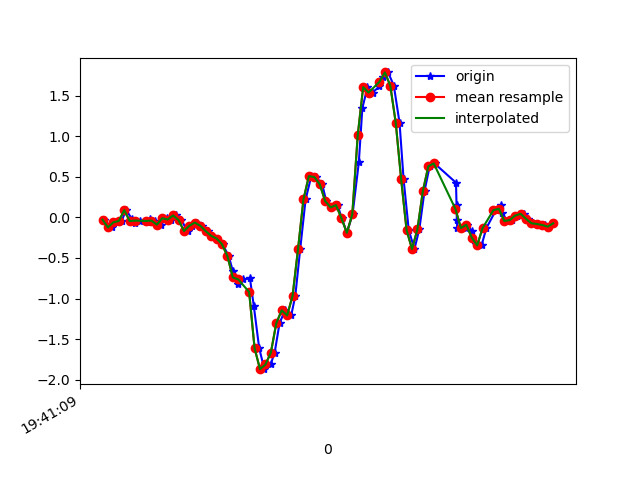

Values plotted in this chart, from the file beside it:
1617738069525, 433706222919294, -0.028629903, 0.04100574, 0.00864911
1617738069554, 433706241966366, -0.1239, -0.1557, -0.006012
1617738069570, 433706260988622, -0.06039, 0.2805, -0.009677
1617738069590, 433706280035694, -0.04451, -0.06528, 0.01964
1617738069607, 433706299057966, 0.08988, 0.2487, -0.02556
1617738069629, 433706318068318, -0.02374, 0.1387, 0.02209
1617738069639, 433706337114254, -0.0665, -0.05429, -0.03533
1617738069658, 433706356135406, -0.03963, 0.2646, -0.01701
1617738069683, 433706375181326, -0.06284, -0.152, 0.007427
1617738069696, 433706394202446, -0.02496, 0.2792, -0.04633
1617738069715, 433706413222862, -0.03963, 0.2634, 0.02698
1617738069734, 433706432242254, -0.08972, -0.1716, 9.7E-5
1617738069759, 433706451261614, -0.0103, 0.2756, -0.03167
1617738069772, 433706470305806, -0.02619, 0.03123, 0.0172
1617738069791, 433706489325134, 0.0239, -0.1044, -0.03167
1617738069810, 433706508369326, -0.03352, 0.1815, -0.006012
1617738069833, 433706527392174, -0.1679, -0.2266, 0.01109
1617738069848, 433706546411726, -0.1019, 0.09965, -0.03778
1617738069867, 433706565456078, -0.06406, 0.2145, -0.006012
1617738069886, 433706584475662, -0.1032, 0.1558, 0.02087
1617738069910, 433706603520014, -0.1691, 0.01535, 0.03797
1617738069924, 433706622540526, -0.2266, 0.01657, 0.06729
1617738069943, 433706641584878, -0.2608, 0.1229, 0.08806
1617738069962, 433706660604462, -0.3304, 0.2621, 0.1149
1617738069985, 433706679648878, -0.477, 0.4368, 0.1357
1617738070000, 433706698668526, -0.6639, 0.6531, 0.1663
1617738070019, 433706717701038, -0.8154, 0.8852, 0.2017
1617738070038, 433706736720174, -0.7641, 1.155, 0.275
1617738070063, 433706755764142, -0.7507, 1.511, 0.3495
1617738070077, 433706774783278, -1.087, 1.976, 0.4253
1617738070097, 433706793827182, -1.61, 2.445, 0.5096
1617738070116, 433706812846382, -1.869, 2.962, 0.6317
1617738070139, 433706831887470, -1.811, 3.5, 0.7539
1617738070154, 433706850906478, -1.666, 3.926, 0.8003
1617738070172, 433706869950382, -1.303, 4.114, 0.8492
1617738070192, 433706888969390, -1.144, 4.163, 0.8797
1617738070215, 433706908013230, -1.206, 3.93, 0.7673
1617738070230, 433706927018158, -0.9669, 3.573, 0.7173
1617738070248, 433706946061550, -0.3927, 3.263, 0.6574
1617738070268, 433706965080174, 0.2206, 2.867, 0.3996
1617738070289, 433706984123630, 0.5077, 2.261, 0.1052
1617738070306, 433707003142254, 0.4967, 1.506, -0.105
1617738070329, 433707022185774, 0.4087, 0.796, -0.221
1617738070344, 433707041204462, 0.2011, 0.1571, -0.2577
1617738070366, 433707060247918, 0.1229, -0.3671, -0.2601
1617738070386, 433707079266542, 0.151, -0.7959, -0.2662
1617738070401, 433707098309998, -0.0103, -1.254, -0.2772
1617738070420, 433707117327598, -0.1899, -1.693, -0.2638
1617738070441, 433707136371054, 0.03857, -2.031, -0.2711
1617738070464, 433707155389678, 0.6763, -2.236, -0.2968
1617738070477, 433707174433006, 1.343, -2.352, -0.2846
1617738070496, 433707193451758, 1.604, -2.52, -0.2565
1617738070515, 433707212495086, 1.536, -2.721, -0.1819
1617738070540, 433707231513198, 1.613, -2.991, -0.1697
1617738070553, 433707250556526, 1.725, -3.209, -0.1746
1617738070572, 433707269575150, 1.784, -3.167, -0.1416
1617738070593, 433707288618606, 1.622, -3.055, -0.116
1617738070614, 433707307637230, 1.166, -2.884, -0.1209
1617738070629, 433707326650094, 0.4686, -2.729, -0.149
1617738070648, 433707345693294, -0.1581, -2.582, -0.1636
1617738070669, 433707364711918, -0.389, -2.365, -0.2198
... 27 more rows
